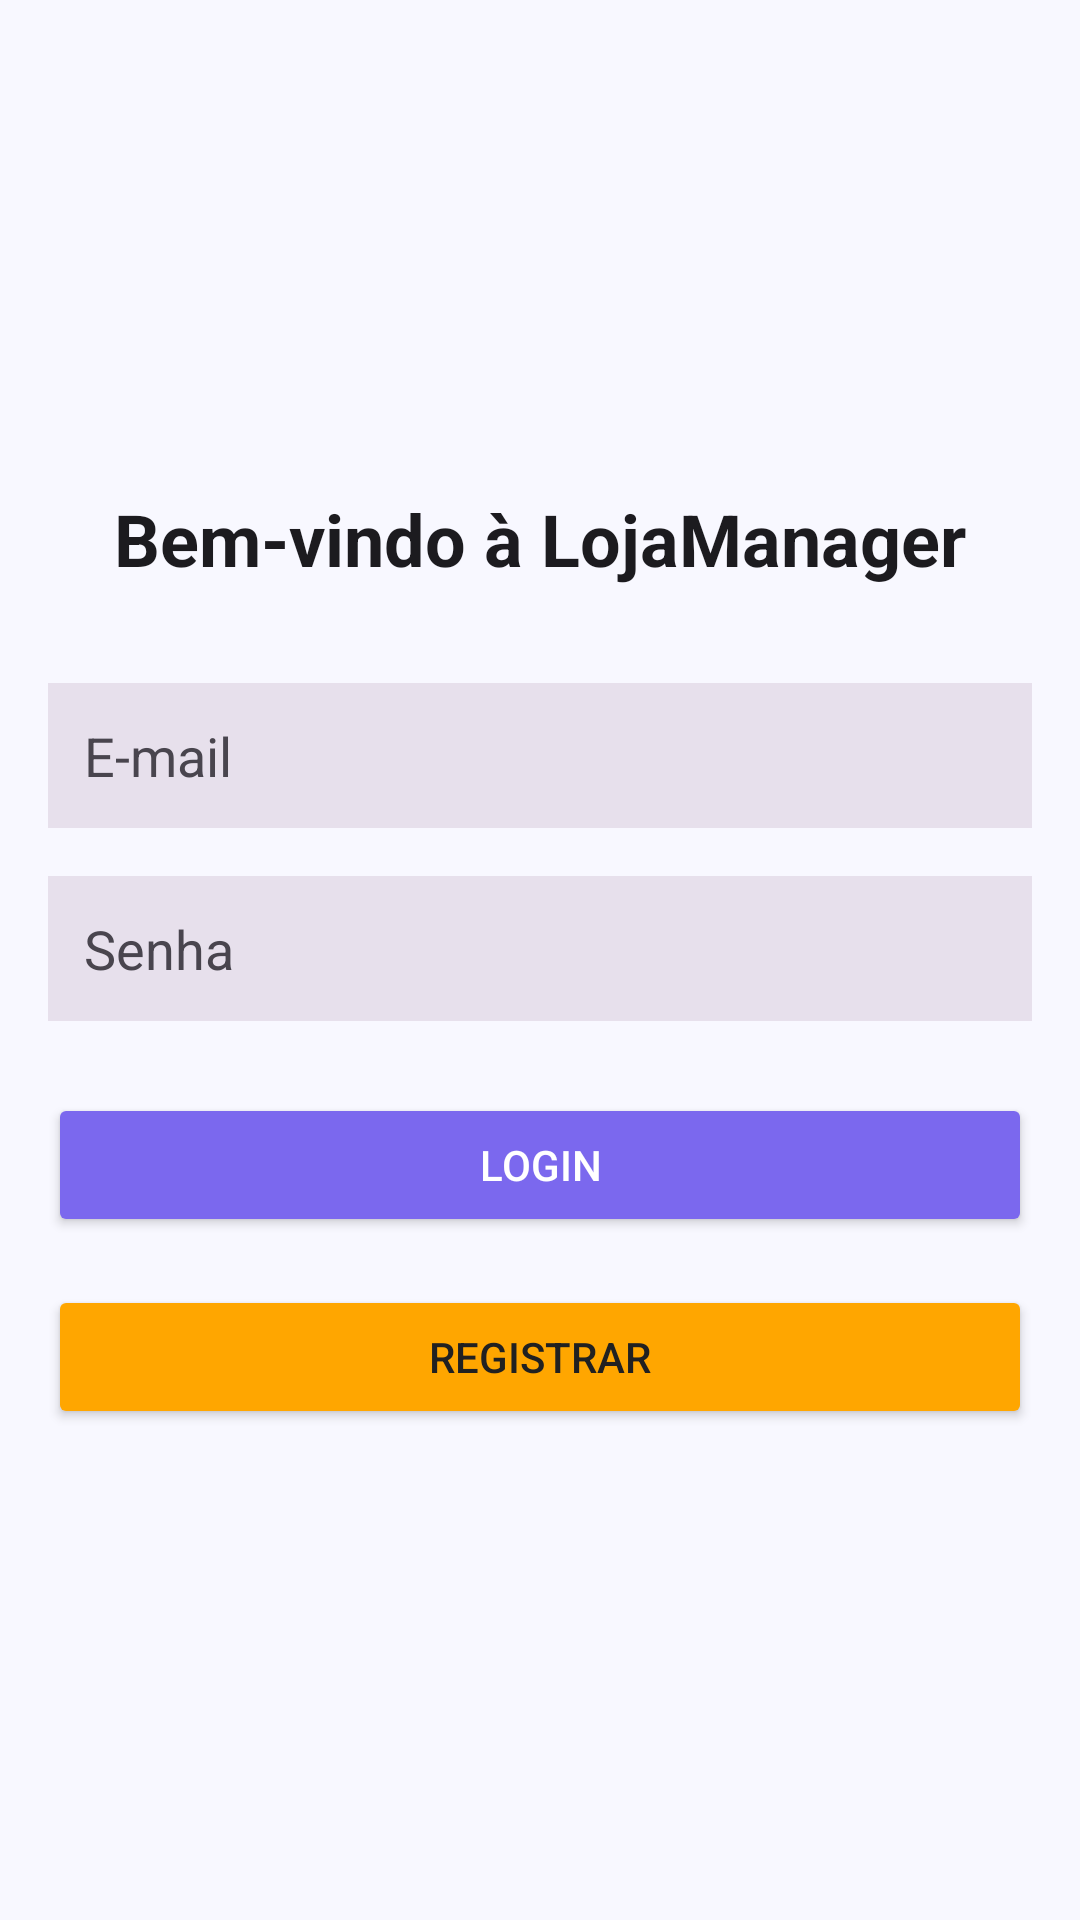

Here is an Android app screen rendered from its layout file. Give the layout XML and the strings, colors and styles it references.
<!-- AndroidManifest.xml: application theme Theme.LojaManager -->
<!-- res/layout/activity_login.xml -->
<?xml version="1.0" encoding="utf-8"?>
<LinearLayout
    xmlns:android="http://schemas.android.com/apk/res/android"
    xmlns:app="http://schemas.android.com/apk/res-auto"
    xmlns:tools="http://schemas.android.com/tools"
    android:layout_width="match_parent"
    android:layout_height="match_parent"
    android:orientation="vertical"
    android:gravity="center"
    android:padding="16dp"
    android:background="?android:attr/colorBackground" tools:context=".LoginActivity">

    <TextView
        android:layout_width="wrap_content"
        android:layout_height="wrap_content"
        android:text="Bem-vindo à LojaManager"
        android:textSize="24sp"
        android:textStyle="bold"
        android:layout_marginBottom="32dp"
        android:textColor="?attr/colorOnBackground" />

    <EditText
        android:id="@+id/editTextEmail"
        android:layout_width="match_parent"
        android:layout_height="wrap_content"
        android:hint="E-mail"
        android:inputType="textEmailAddress"
        android:padding="12dp"
        android:layout_marginBottom="16dp"
        android:background="?attr/colorSurfaceVariant" android:textColor="?attr/colorOnSurfaceVariant" android:textColorHint="?attr/colorOnSurfaceVariant" />

    <EditText
        android:id="@+id/editTextPassword"
        android:layout_width="match_parent"
        android:layout_height="wrap_content"
        android:hint="Senha"
        android:inputType="textPassword"
        android:padding="12dp"
        android:layout_marginBottom="24dp"
        android:background="?attr/colorSurfaceVariant" android:textColor="?attr/colorOnSurfaceVariant" android:textColorHint="?attr/colorOnSurfaceVariant" />

    <Button
        android:id="@+id/buttonLogin"
        android:layout_width="match_parent"
        android:layout_height="wrap_content"
        android:text="Login"
        android:padding="12dp"
        android:layout_marginBottom="16dp"
        android:backgroundTint="?attr/colorPrimary" android:textColor="?attr/colorOnPrimary" />

    <Button
        android:id="@+id/buttonRegister"
        android:layout_width="match_parent"
        android:layout_height="wrap_content"
        android:text="Registrar"
        android:padding="12dp"
        android:backgroundTint="?attr/colorSecondary" android:textColor="?attr/colorOnSecondary" />

</LinearLayout>
<!-- resources referenced by this layout -->
<resources>
  <style name="Theme.LojaManager" parent="Base.Theme.LojaManager" />
  <style name="Base.Theme.LojaManager" parent="Theme.Material3.DayNight.NoActionBar">
          <item name="colorPrimary">@color/md_theme_primary</item>
          <item name="colorOnPrimary">@color/md_theme_onPrimary</item>
          <item name="colorPrimaryContainer">@color/md_theme_primaryContainer</item>
          <item name="colorOnPrimaryContainer">@color/md_theme_onPrimaryContainer</item>
  
          <item name="colorSecondary">@color/md_theme_secondary</item>
          <item name="colorOnSecondary">@color/md_theme_onSecondary</item>
          <item name="colorSecondaryContainer">@color/md_theme_secondaryContainer</item>
          <item name="colorOnSecondaryContainer">@color/md_theme_onSecondaryContainer</item>
  
          <item name="colorTertiary">@color/md_theme_tertiary</item>
          <item name="colorOnTertiary">@color/md_theme_onTertiary</item>
          <item name="colorTertiaryContainer">@color/md_theme_tertiaryContainer</item>
          <item name="colorOnTertiaryContainer">@color/md_theme_onTertiaryContainer</item>
  
          <item name="colorError">@color/md_theme_error</item>
          <item name="colorOnError">@color/md_theme_onError</item>
          <item name="colorErrorContainer">@color/md_theme_errorContainer</item>
          <item name="colorOnErrorContainer">@color/md_theme_onErrorContainer</item>
  
          <item name="android:colorBackground">@color/md_theme_background</item>
          <item name="colorOnBackground">@color/md_theme_onBackground</item>
          <item name="colorSurface">@color/md_theme_surface</item>
          <item name="colorOnSurface">@color/md_theme_onSurface</item>
          <item name="colorSurfaceVariant">@color/md_theme_surfaceVariant</item>
          <item name="colorOnSurfaceVariant">@color/md_theme_onSurfaceVariant</item>
  
          <item name="android:statusBarColor">?attr/colorPrimary</item>
      </style>
  <color name="md_theme_primary">#7B68EE</color>
  <color name="md_theme_onPrimary">#FFFFFF</color>
  <color name="md_theme_primaryContainer">#E0CCFF</color>
  <color name="md_theme_onPrimaryContainer">#22005D</color>
  <color name="md_theme_secondary">#FFA600</color>
  <color name="md_theme_onSecondary">#212121</color>
  <color name="md_theme_secondaryContainer">#FFDE91</color>
  <color name="md_theme_onSecondaryContainer">#2C1900</color>
  <color name="md_theme_tertiary">#66BB6A</color>
  <color name="md_theme_onTertiary">#212121</color>
  <color name="md_theme_tertiaryContainer">#C8E6C9</color>
  <color name="md_theme_onTertiaryContainer">#002107</color>
  <color name="md_theme_error">#B00020</color>
  <color name="md_theme_onError">#FFFFFF</color>
  <color name="md_theme_errorContainer">#F8D7DA</color>
  <color name="md_theme_onErrorContainer">#2C0001</color>
  <color name="md_theme_background">#F8F8FF</color>
  <color name="md_theme_onBackground">#1C1B1F</color>
  <color name="md_theme_surface">#FFFFFF</color>
  <color name="md_theme_onSurface">#1C1B1F</color>
  <color name="md_theme_surfaceVariant">#E7E0EC</color>
  <color name="md_theme_onSurfaceVariant">#49454E</color>
</resources>
